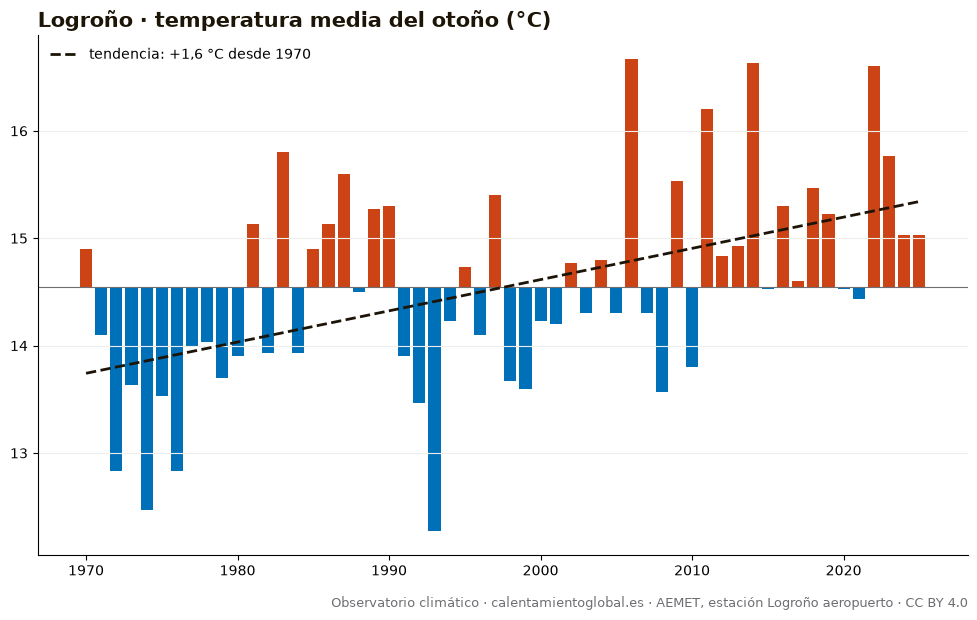

Values plotted in this chart, from the file beside it:
anio, temperatura_media_C_AEMET
1970, 14.9
1971, 14.1
1972, 12.83
1973, 13.63
1974, 12.47
1975, 13.53
1976, 12.83
1977, 14.0
1978, 14.03
1979, 13.7
1980, 13.9
1981, 15.13
1982, 13.93
1983, 15.8
1984, 13.93
1985, 14.9
1986, 15.13
1987, 15.6
1988, 14.5
1989, 15.27
1990, 15.3
1991, 13.9
1992, 13.47
1993, 12.27
1994, 14.23
1995, 14.73
1996, 14.1
1997, 15.4
1998, 13.67
1999, 13.6
2000, 14.23
2001, 14.2
2002, 14.77
2003, 14.3
2004, 14.8
2005, 14.3
2006, 16.67
2007, 14.3
2008, 13.57
2009, 15.53
2010, 13.8
2011, 16.2
2012, 14.83
2013, 14.93
2014, 16.63
2015, 14.53
2016, 15.3
2017, 14.6
2018, 15.47
2019, 15.23
2020, 14.53
2021, 14.43
2022, 16.6
2023, 15.77
2024, 15.03
2025, 15.03
